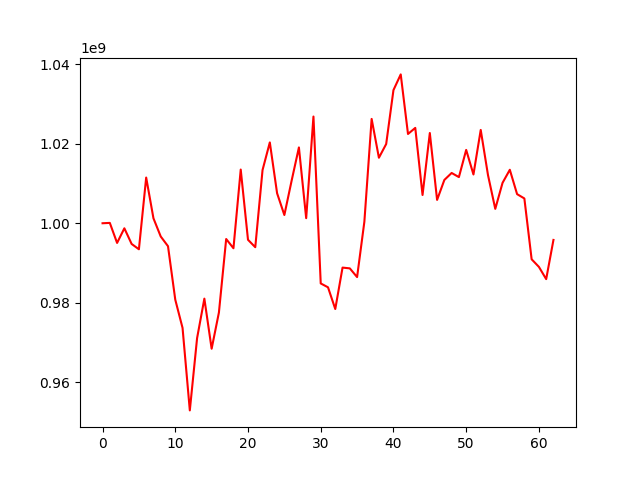

The file beside this chart, header and first rows:
, 0
0, 1000000000
1, 1000088301
2, 995056446
3, 998733232
4, 994798888
5, 993463320
6, 1011480451
7, 1001244489
8, 996673936
9, 994233277
10, 980799491
11, 973707635
12, 952981481
13, 971143916
14, 981056568
15, 968470826
16, 977567338
17, 996039659
18, 993719181
19, 1013490800
20, 995847676
21, 993982855
22, 1013372062
23, 1020310542
24, 1007537788
25, 1002070104
26, 1010714591
27, 1019044301
28, 1001276309
29, 1026812284
30, 984878833
31, 983909202
32, 978451228
33, 988857919
34, 988664466
35, 986476235
36, 1000376562
37, 1026211724
38, 1016460651
39, 1019908705
40, 1033447363
41, 1037397490
42, 1022429475
43, 1023957181
44, 1007100016
45, 1022674522
46, 1005865372
47, 1010884184
48, 1012634083
49, 1011595015
50, 1018427014
51, 1012252107
52, 1023442524
53, 1012092624
54, 1003613333
55, 1010152837
56, 1013436451
57, 1007314202
58, 1006230520
59, 990949180
... 3 more rows
